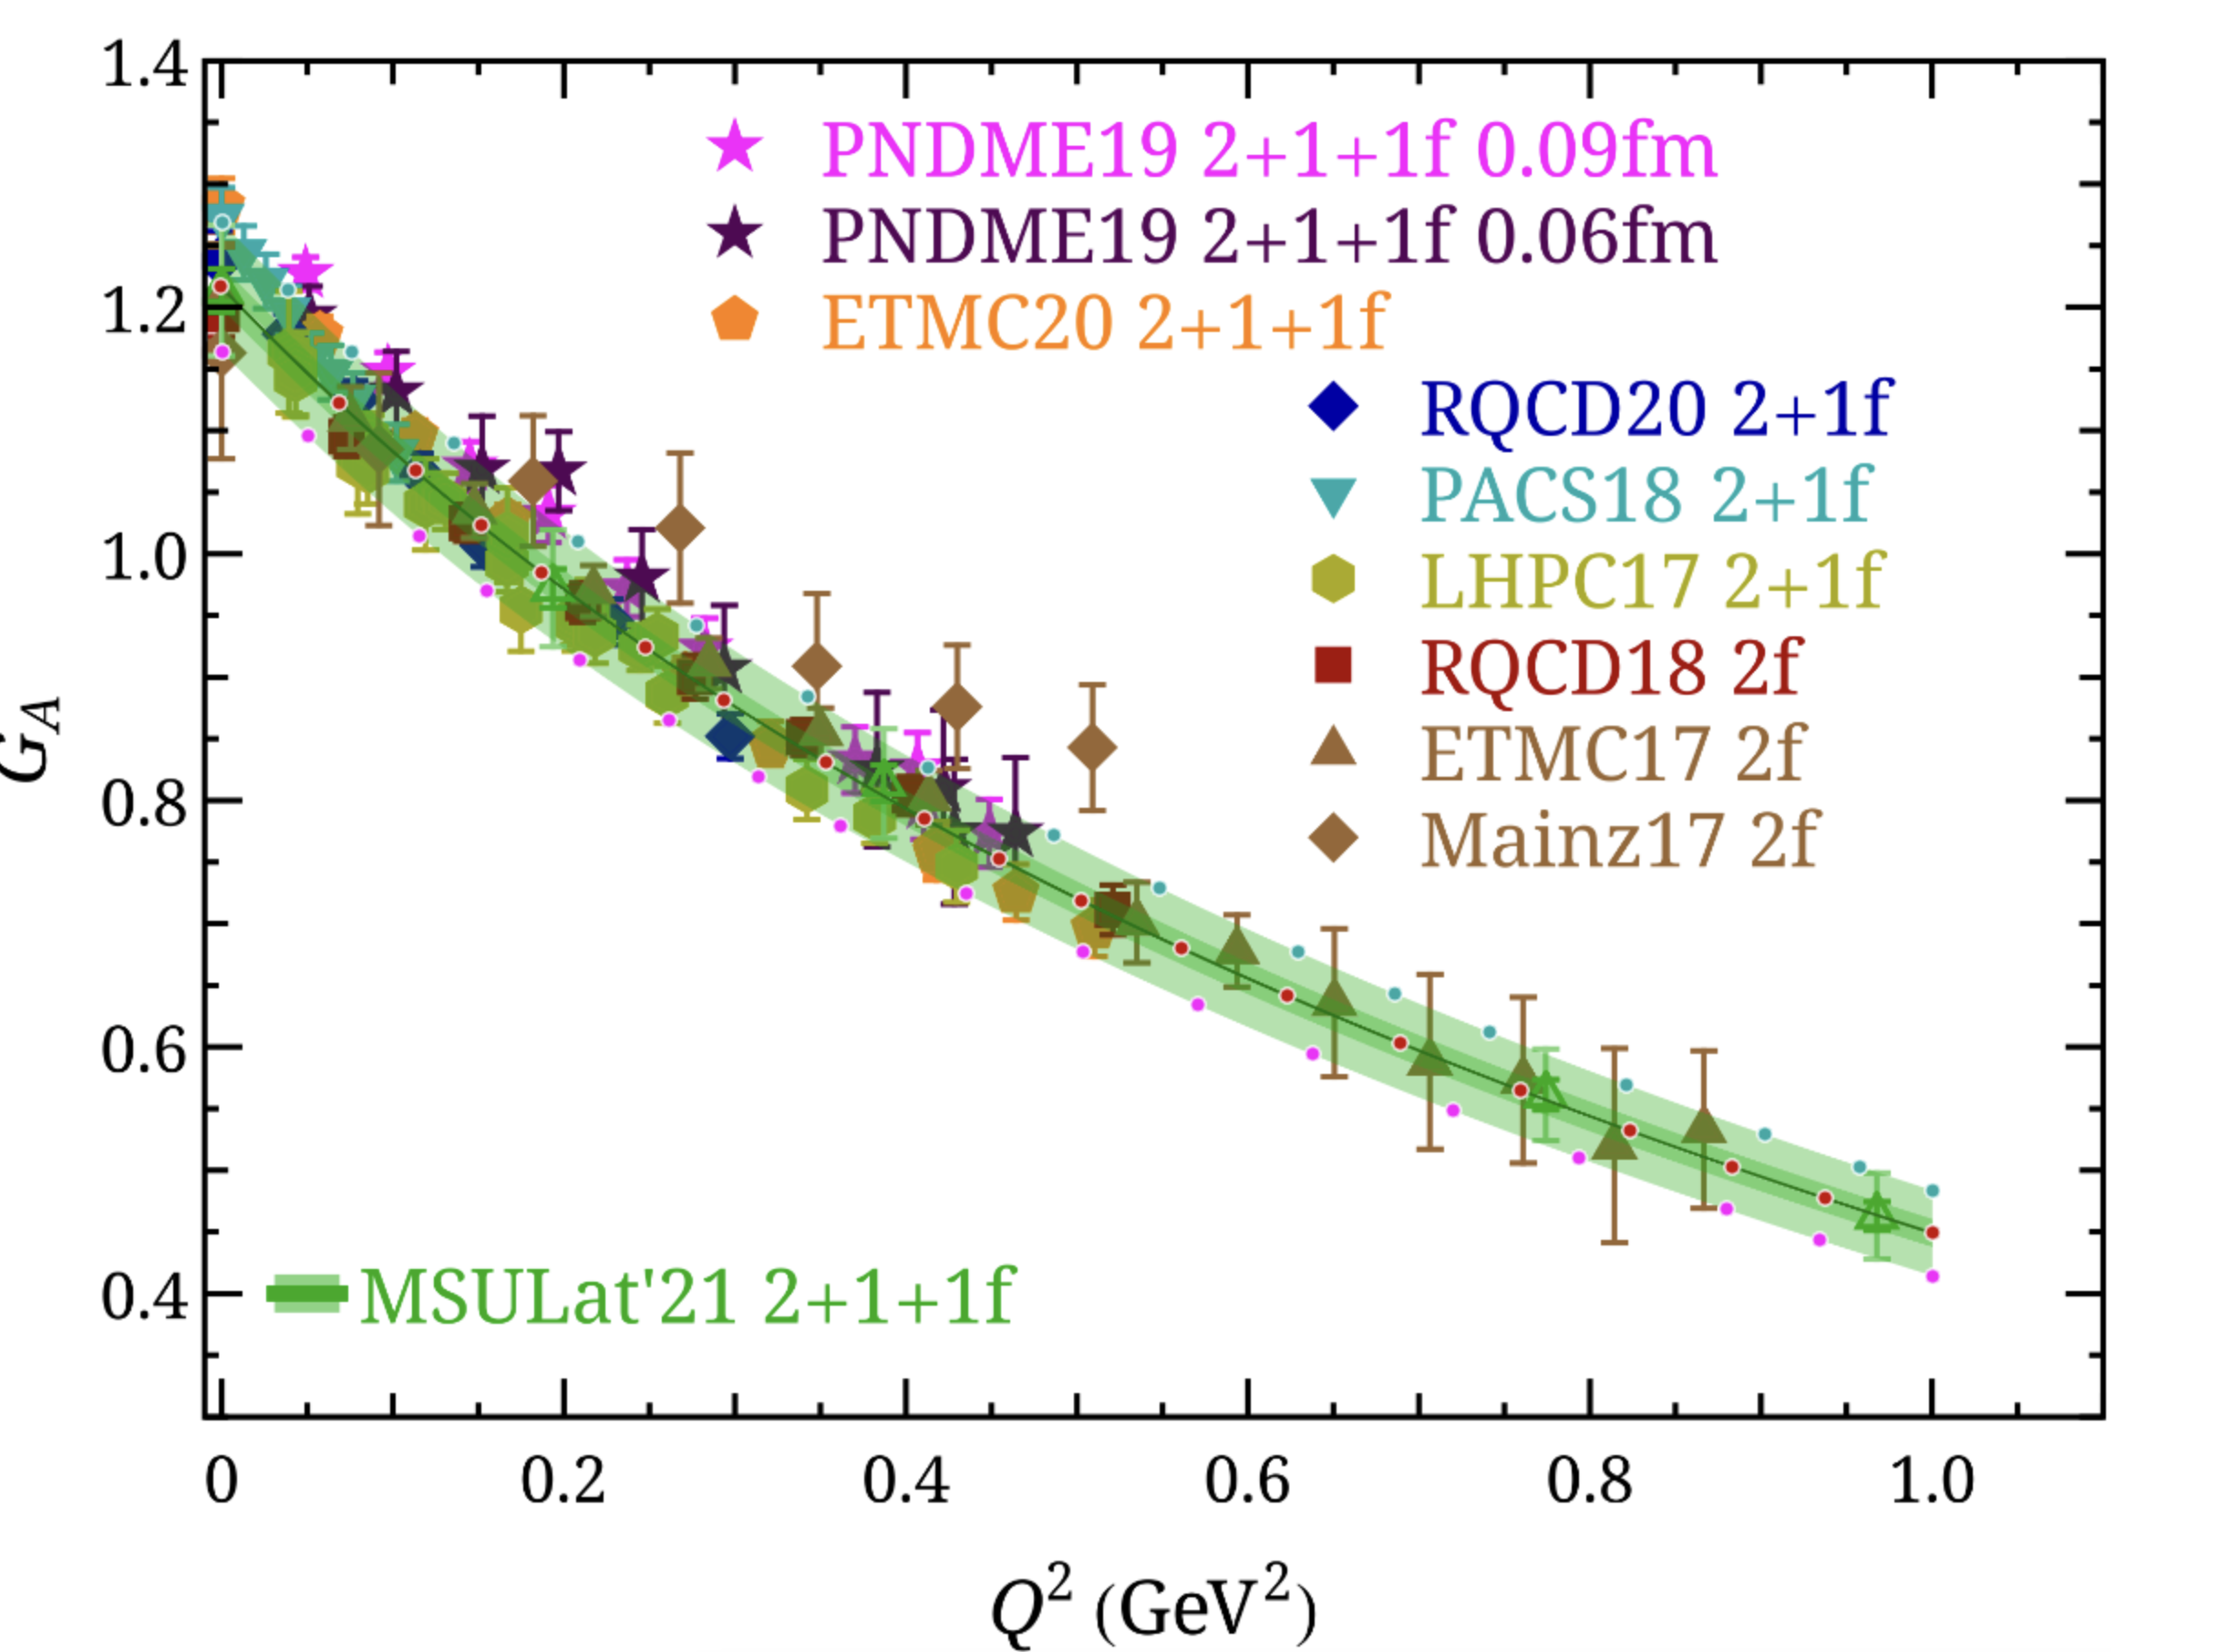

Values plotted in this chart, from the file beside it:
Center, , Lower, , Upper, 
X, Y, X, Y, X, Y
-0.001066, 1.216, 0, 1.163, 0, 1.268
0.06823, 1.122, 0.05011, 1.095, 0.03838, 1.213
0.113, 1.067, 0.1151, 1.014, 0.07569, 1.163
0.1514, 1.023, 0.1546, 0.9693, 0.1354, 1.089
0.1866, 0.9841, 0.209, 0.9131, 0.2079, 1.009
0.2473, 0.9235, 0.2612, 0.8643, 0.2772, 0.9412
0.2932, 0.8806, 0.3134, 0.8185, 0.3422, 0.8835
0.3529, 0.8303, 0.3614, 0.7786, 0.4126, 0.8259
0.4104, 0.7845, 0.435, 0.7238, 0.4861, 0.7712
0.4542, 0.7519, 0.5032, 0.6765, 0.548, 0.7283
0.5021, 0.7179, 0.5704, 0.6336, 0.629, 0.6765
0.5608, 0.6795, 0.6375, 0.5937, 0.6855, 0.6425
0.6226, 0.641, 0.7196, 0.5479, 0.7409, 0.6115
0.6887, 0.6026, 0.7932, 0.5094, 0.8209, 0.5686
0.7591, 0.5641, 0.8795, 0.468, 0.9019, 0.5287
0.823, 0.5316, 0.9339, 0.4429, 0.9574, 0.502
0.8827, 0.502, 1, 0.4133, 1, 0.4828
0.9371, 0.4769, , , , 
1, 0.4488, , , , 
